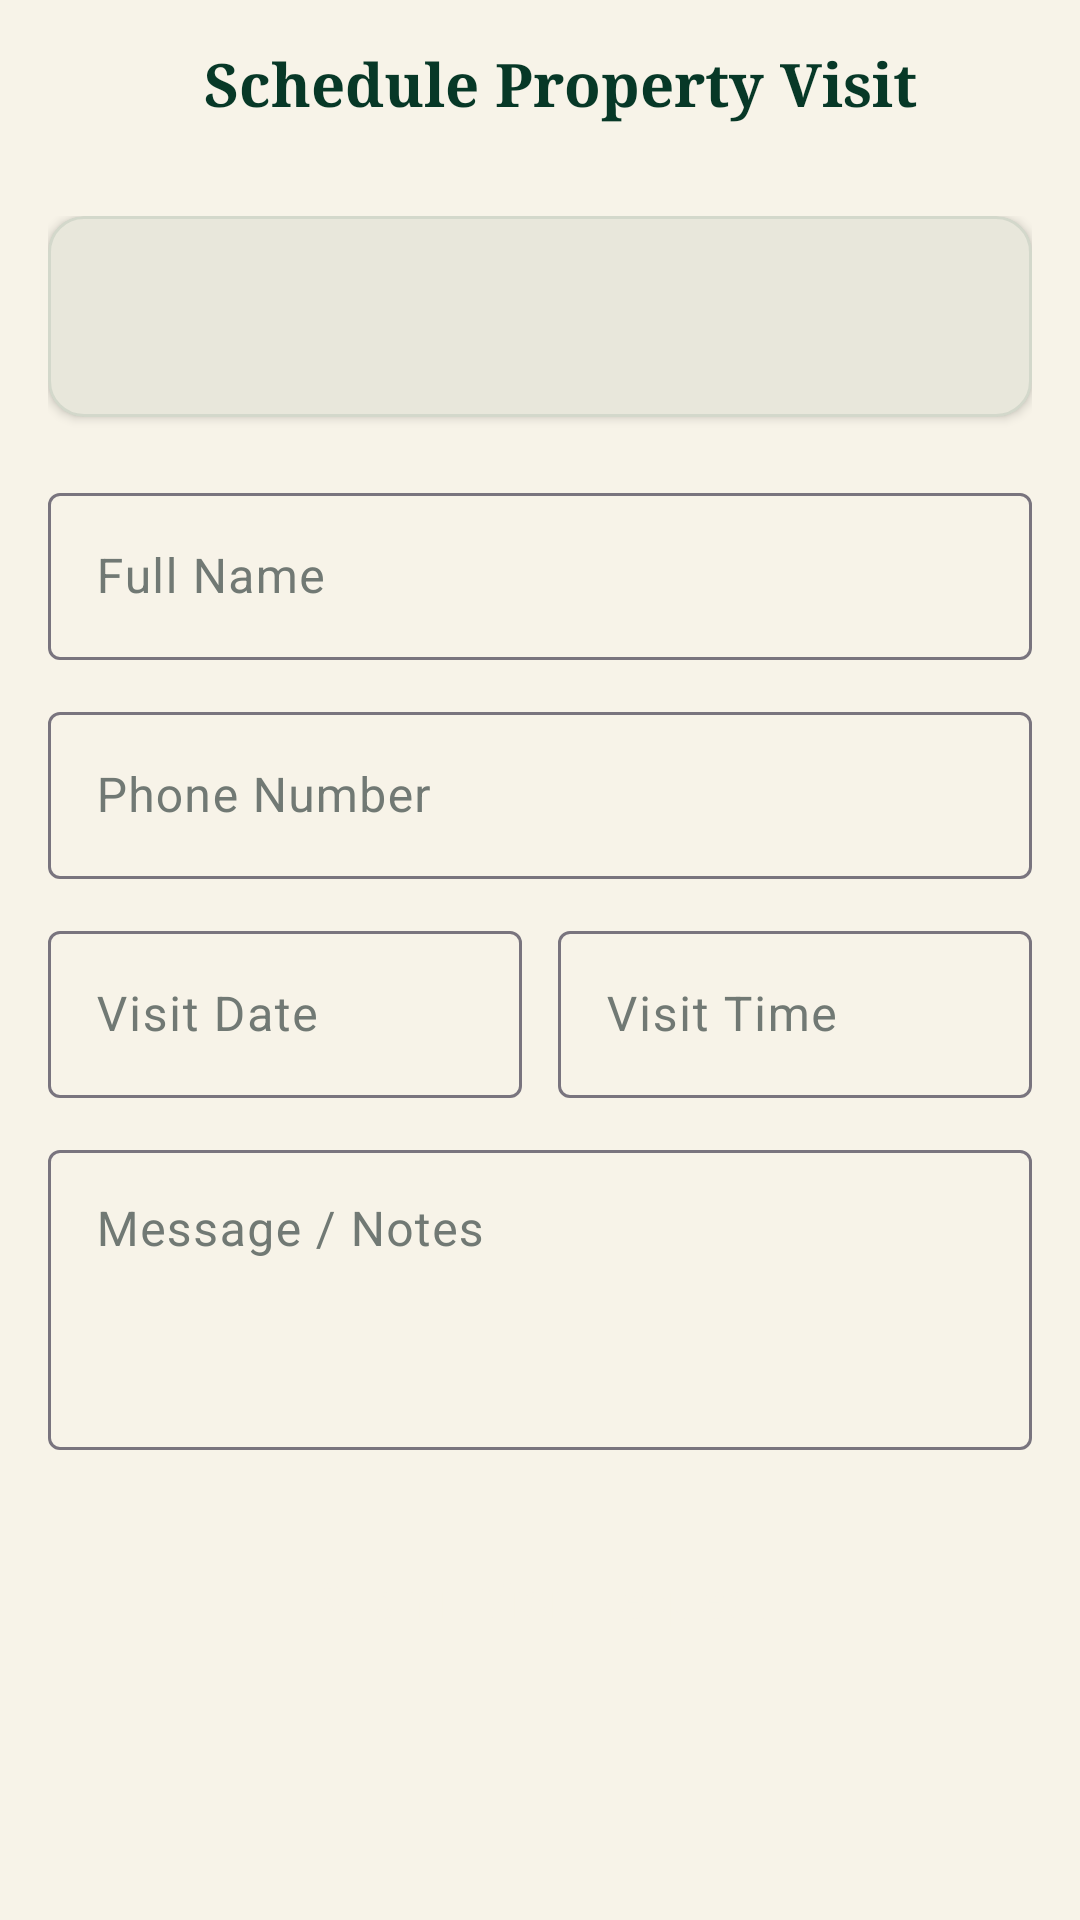

This screen was rendered from an Android layout file. Write that file and the resources it references.
<!-- AndroidManifest.xml: application theme Theme.MobileComp4b -->
<!-- res/layout/activity_request_visit.xml -->
<?xml version="1.0" encoding="utf-8"?>
<LinearLayout xmlns:android="http://schemas.android.com/apk/res/android"
    xmlns:app="http://schemas.android.com/apk/res-auto"
    xmlns:tools="http://schemas.android.com/tools"
    android:layout_width="match_parent"
    android:layout_height="match_parent"
    android:background="@color/cream_background"
    android:orientation="vertical">

    
    <LinearLayout
        android:layout_width="match_parent"
        android:layout_height="56dp"
        android:gravity="center_vertical"
        android:orientation="horizontal"
        android:paddingHorizontal="16dp">

        <ImageButton
            android:id="@+id/btnVisitBack"
            android:layout_width="36dp"
            android:layout_height="36dp"
            android:background="?attr/selectableItemBackgroundBorderless"
            android:contentDescription="Back"
            android:src="@drawable/ic_clear"
            app:tint="@color/primary_forest" />

        <TextView
            android:layout_width="wrap_content"
            android:layout_height="wrap_content"
            android:layout_marginStart="16dp"
            android:fontFamily="serif"
            android:text="@string/request_visit_title"
            android:textColor="@color/primary_forest"
            android:textSize="20sp"
            android:textStyle="bold" />
    </LinearLayout>

    <ScrollView
        android:layout_width="match_parent"
        android:layout_height="0dp"
        android:layout_weight="1"
        android:padding="16dp">

        <LinearLayout
            android:layout_width="match_parent"
            android:layout_height="wrap_content"
            android:orientation="vertical">

            
            <com.google.android.material.card.MaterialCardView
                android:layout_width="match_parent"
                android:layout_height="wrap_content"
                android:layout_marginBottom="20dp"
                app:cardBackgroundColor="@color/cream_background"
                app:cardCornerRadius="12dp"
                app:cardElevation="2dp"
                app:strokeColor="@color/paper_border"
                app:strokeWidth="1dp">

                <LinearLayout
                    android:layout_width="match_parent"
                    android:layout_height="wrap_content"
                    android:orientation="vertical"
                    android:padding="12dp">

                    <TextView
                        android:id="@+id/tvVisitPropertyTitle"
                        android:layout_width="match_parent"
                        android:layout_height="wrap_content"
                        android:fontFamily="serif"
                        android:textColor="@color/primary_forest"
                        android:textSize="16sp"
                        android:textStyle="bold"
                        tools:text="Spacious 2 BHK Apartment" />

                    <TextView
                        android:id="@+id/tvVisitPropertyRent"
                        android:layout_width="match_parent"
                        android:layout_height="wrap_content"
                        android:layout_marginTop="2dp"
                        android:textColor="@color/text_primary"
                        android:textSize="14sp"
                        tools:text="₹25,000 / month · Andheri West, Mumbai" />
                </LinearLayout>
            </com.google.android.material.card.MaterialCardView>

            
            <com.google.android.material.textfield.TextInputLayout
                style="@style/Widget.Material3.TextInputLayout.OutlinedBox"
                android:layout_width="match_parent"
                android:layout_height="wrap_content"
                android:hint="@string/label_name">

                <com.google.android.material.textfield.TextInputEditText
                    android:id="@+id/etVisitName"
                    android:layout_width="match_parent"
                    android:layout_height="wrap_content"
                    android:inputType="textPersonName" />
            </com.google.android.material.textfield.TextInputLayout>

            <com.google.android.material.textfield.TextInputLayout
                style="@style/Widget.Material3.TextInputLayout.OutlinedBox"
                android:layout_width="match_parent"
                android:layout_height="wrap_content"
                android:layout_marginTop="12dp"
                android:hint="@string/label_phone">

                <com.google.android.material.textfield.TextInputEditText
                    android:id="@+id/etVisitPhone"
                    android:layout_width="match_parent"
                    android:layout_height="wrap_content"
                    android:inputType="phone" />
            </com.google.android.material.textfield.TextInputLayout>

            <LinearLayout
                android:layout_width="match_parent"
                android:layout_height="wrap_content"
                android:layout_marginTop="12dp"
                android:orientation="horizontal">

                <com.google.android.material.textfield.TextInputLayout
                    style="@style/Widget.Material3.TextInputLayout.OutlinedBox"
                    android:layout_width="0dp"
                    android:layout_height="wrap_content"
                    android:layout_marginEnd="6dp"
                    android:layout_weight="1"
                    android:hint="@string/label_visit_date">

                    <com.google.android.material.textfield.TextInputEditText
                        android:id="@+id/etVisitDate"
                        android:layout_width="match_parent"
                        android:layout_height="wrap_content"
                        android:focusable="false"
                        android:inputType="none" />
                </com.google.android.material.textfield.TextInputLayout>

                <com.google.android.material.textfield.TextInputLayout
                    style="@style/Widget.Material3.TextInputLayout.OutlinedBox"
                    android:layout_width="0dp"
                    android:layout_height="wrap_content"
                    android:layout_marginStart="6dp"
                    android:layout_weight="1"
                    android:hint="@string/label_visit_time">

                    <com.google.android.material.textfield.TextInputEditText
                        android:id="@+id/etVisitTime"
                        android:layout_width="match_parent"
                        android:layout_height="wrap_content"
                        android:focusable="false"
                        android:inputType="none" />
                </com.google.android.material.textfield.TextInputLayout>
            </LinearLayout>

            <com.google.android.material.textfield.TextInputLayout
                style="@style/Widget.Material3.TextInputLayout.OutlinedBox"
                android:layout_width="match_parent"
                android:layout_height="wrap_content"
                android:layout_marginTop="12dp"
                android:hint="@string/label_message">

                <com.google.android.material.textfield.TextInputEditText
                    android:id="@+id/etVisitMessage"
                    android:layout_width="match_parent"
                    android:layout_height="100dp"
                    android:gravity="top|start"
                    android:inputType="textMultiLine" />
            </com.google.android.material.textfield.TextInputLayout>

            <Button
                android:id="@+id/btnSubmitVisit"
                style="@style/Widget.Material3.Button"
                android:layout_width="match_parent"
                android:layout_height="52dp"
                android:layout_marginTop="24dp"
                android:backgroundTint="@color/primary_container"
                android:text="Submit Visit Request"
                android:textColor="@color/cream_background"
                android:textSize="16sp" />
        </LinearLayout>
    </ScrollView>
</LinearLayout>
<!-- resources referenced by this layout -->
<resources>
  <color name="cream_background">#F7F3E8</color>
  <color name="paper_border">#1A234F3D</color>
  <color name="primary_container">#234F3D</color>
  <color name="primary_forest">#073827</color>
  <color name="text_primary">#1A1C1A</color>
  <string name="label_message">Message / Notes</string>
  <string name="label_name">Full Name</string>
  <string name="label_phone">Phone Number</string>
  <string name="label_visit_date">Visit Date</string>
  <string name="label_visit_time">Visit Time</string>
  <string name="request_visit_title">Schedule Property Visit</string>
  <style name="Theme.MobileComp4b" parent="Base.Theme.MobileComp4b" />
  <style name="Base.Theme.MobileComp4b" parent="Theme.Material3.DayNight.NoActionBar">
          
          <item name="colorPrimary">@color/primary_container</item>
          <item name="colorOnPrimary">@color/cream_background</item>
          <item name="colorPrimaryContainer">@color/primary_container</item>
          <item name="colorOnPrimaryContainer">@color/cream_background</item>
          <item name="colorSecondary">@color/secondary_green</item>
          <item name="colorSecondaryContainer">@color/secondary_container</item>
          <item name="colorOnSecondaryContainer">@color/on_secondary_container</item>
          <item name="android:colorBackground">@color/cream_background</item>
          <item name="colorSurface">@color/cream_background</item>
          <item name="colorOnSurface">@color/text_primary</item>
          <item name="colorOnSurfaceVariant">@color/text_secondary</item>
          <item name="android:windowBackground">@color/cream_background</item>
          <item name="android:statusBarColor">@color/cream_background</item>
          <item name="android:windowLightStatusBar">true</item>
      </style>
  <color name="secondary_green">#4E6448</color>
  <color name="secondary_container">#CDE7C3</color>
  <color name="on_secondary_container">#52694C</color>
  <color name="text_secondary">#717974</color>
</resources>
